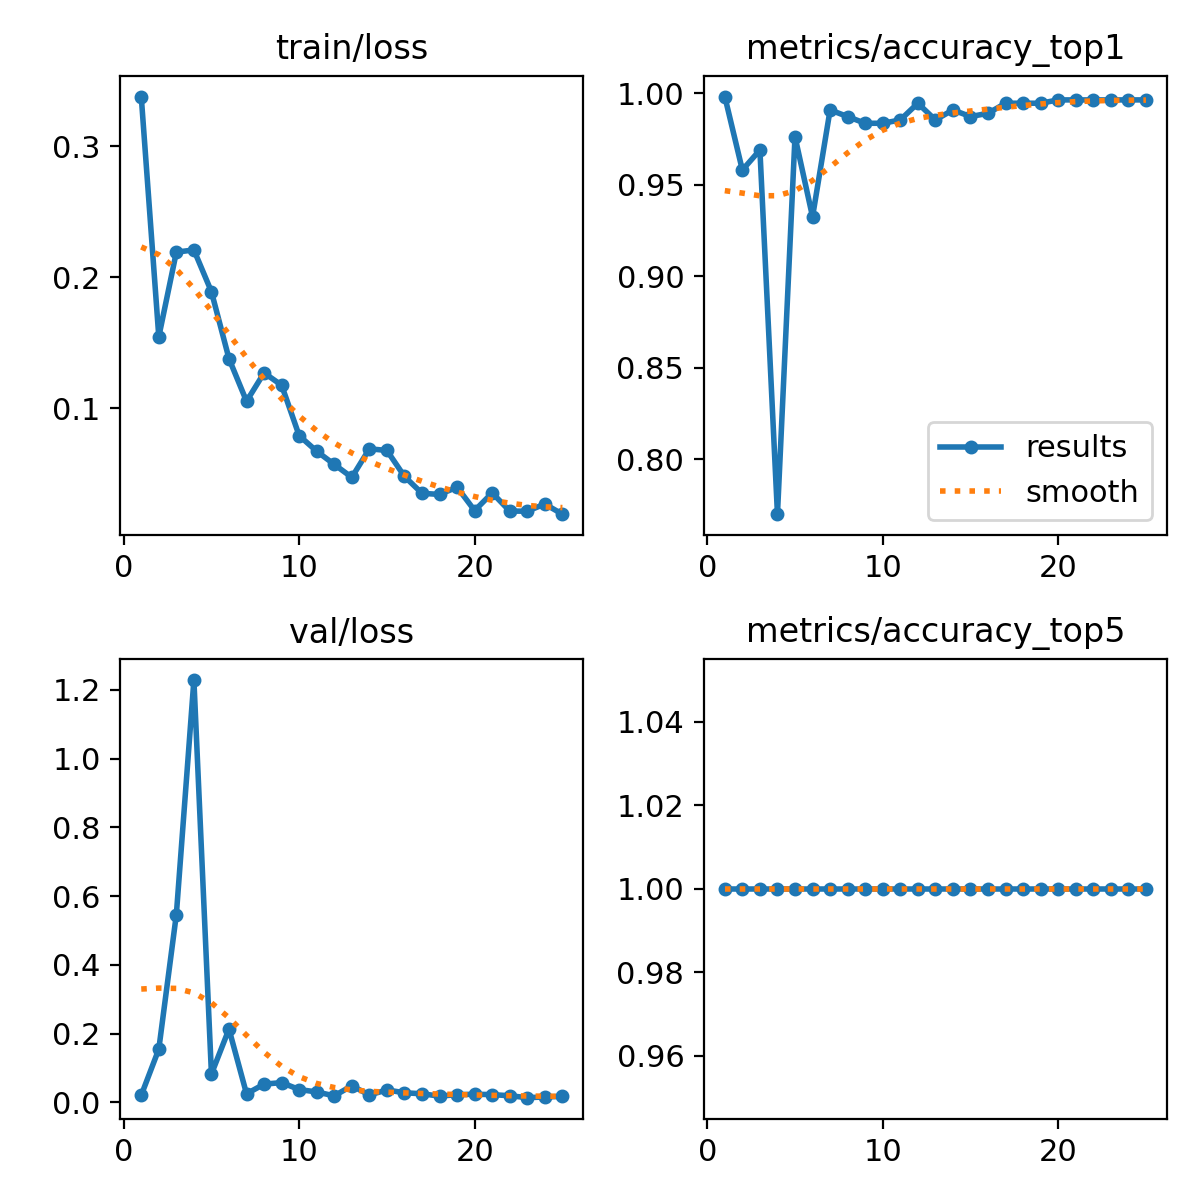

The table this chart was drawn from, first rows:
epoch, time, train/loss, metrics/accuracy_top1, metrics/accuracy_top5, val/loss, lr/pg0, lr/pg1, lr/pg2
1, 375.3, 0.3381, 0.9982, 1, 0.021, 0.0004672, 0.0004672, 0.0004672
2, 887.2, 0.1545, 0.958, 1, 0.1549, 0.0009061, 0.0009061, 0.0009061
3, 1334, 0.2192, 0.969, 1, 0.5467, 0.001307, 0.001307, 0.001307
4, 1838, 0.2209, 0.7701, 1, 1.229, 0.001259, 0.001259, 0.001259
5, 2303, 0.189, 0.9763, 1, 0.08289, 0.001203, 0.001203, 0.001203
6, 2721, 0.1378, 0.9325, 1, 0.2135, 0.001146, 0.001146, 0.001146
7, 3196, 0.1052, 0.9909, 1, 0.02522, 0.001089, 0.001089, 0.001089
8, 3746, 0.127, 0.9872, 1, 0.05332, 0.001033, 0.001033, 0.001033
9, 4305, 0.1175, 0.9836, 1, 0.05772, 0.0009763, 0.0009763, 0.0009763
10, 4699, 0.07901, 0.9836, 1, 0.03763, 0.0009197, 0.0009197, 0.0009197
11, 5084, 0.06707, 0.9854, 1, 0.03056, 0.0008631, 0.0008631, 0.0008631
12, 5533, 0.05703, 0.9945, 1, 0.01922, 0.0008065, 0.0008065, 0.0008065
13, 6030, 0.04711, 0.9854, 1, 0.04869, 0.0007499, 0.0007499, 0.0007499
14, 6523, 0.06895, 0.9909, 1, 0.02186, 0.0006934, 0.0006934, 0.0006934
15, 7028, 0.06768, 0.9872, 1, 0.03636, 0.0006368, 0.0006368, 0.0006368
16, 7531, 0.04784, 0.989, 1, 0.02824, 0.0005802, 0.0005802, 0.0005802
17, 8038, 0.03493, 0.9945, 1, 0.02526, 0.0005236, 0.0005236, 0.0005236
18, 8565, 0.0341, 0.9945, 1, 0.01848, 0.000467, 0.000467, 0.000467
19, 9094, 0.03961, 0.9945, 1, 0.02263, 0.0004104, 0.0004104, 0.0004104
20, 9565, 0.02175, 0.9963, 1, 0.02397, 0.0003538, 0.0003538, 0.0003538
21, 10049, 0.03527, 0.9963, 1, 0.02285, 0.0002972, 0.0002972, 0.0002972
22, 10556, 0.02137, 0.9963, 1, 0.01955, 0.0002406, 0.0002406, 0.0002406
23, 10878, 0.02127, 0.9963, 1, 0.01394, 0.0001841, 0.0001841, 0.0001841
24, 11277, 0.02675, 0.9963, 1, 0.01601, 0.0001275, 0.0001275, 0.0001275
25, 11744, 0.019, 0.9963, 1, 0.0178, 7.08784e-05, 7.08784e-05, 7.08784e-05
